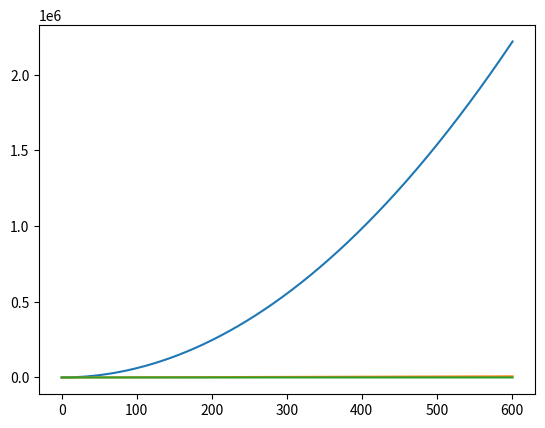

Python code for this plot:
import matplotlib.pyplot as plt
import numpy as np

"""
This will contain the equations needed for my three plots:
position v time
velocity v time
acceleration v time
mass v time (data allowing)
"""

# some constants (will eventually be moved to a text file)
# Saturn V
mass_saturn = 2800000  # kg
thrust_saturn = 34500000  # N
# Falcon 9
mass_falcon = 540054  # kg
thrust_falcon = 7607000  # N
# SLS Block 1
mass_block = 26082156  # kg
thrust_block = 3991613  # N  !!! fact check this !!!

time_range = np.arange(0, 601, 0.1)


def total_mass():
    rocket_mass_array = [mass_saturn, mass_falcon, mass_block]
    payload = 8300  # kg, the largest payload possible that can be used by all three rockets
    collective_mass = payload + rocket_mass_array[0]
    return collective_mass


def saturn_rocket_simulation(collective_mass):
    thrust_array = [thrust_saturn, thrust_falcon, thrust_block]
    time = 0
    dm = 0.1  # change in mass
    gravity = 9.81  # m/s/s
    initial_velocity = 0
    position_array = []
    velocity_array = []
    acceleration_array = []
    for t in time_range:
        position = initial_velocity * (time+t) + (1 / 2) * \
                   ((thrust_array[0] - gravity) / (collective_mass - dm)) * (time+t) ** 2
        velocity = (thrust_array[0] - gravity) / (collective_mass - dm) * (time+t)
        acceleration = (thrust_array[0] - (collective_mass - dm) * gravity) / (collective_mass - dm)
        position_array.append(position)
        velocity_array.append(velocity)
        acceleration_array.append(acceleration)
        collective_mass = collective_mass - dm
    return position_array, velocity_array, acceleration_array
   # position = initial_velocity * time + (1 / 2) * ((thrust_array[i] - gravity) / (collective_mass - dm)) * time ** 2
   # velocity = (thrust_array[i] - gravity) / (collective_mass - dm) * time
   # acceleration = (thrust_array[i] - (collective_mass - dm) * gravity) / (collective_mass - dm)
    #position_array.append(position)
    #velocity_array.append(velocity)
    #acceleration_array.append(acceleration)
    #time = time + dt
   # collective_mass = collective_mass - dm
   # return position_array, velocity_array, acceleration_array


# print(saturn_rocket_simulation(total_mass())[0])
#print(saturn_rocket_simulation(total_mass())[1])
# print(saturn_rocket_simulation(total_mass())[2])


# position plot
plt.plot(time_range, saturn_rocket_simulation(total_mass())[0])
plt.show()

# velocity plot
plt.plot(time_range, saturn_rocket_simulation(total_mass())[1])
plt.show()

# acceleration plot
plt.plot(time_range, saturn_rocket_simulation(total_mass())[2])
plt.show()

